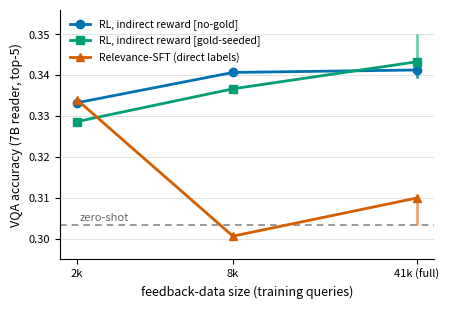

Recreate this plot in Python. (Note: this script raises an exception after producing the figure.)
"""Publication scaling figure: downstream VQA accuracy vs feedback-data size, per arm.

Colorblind-safe (Okabe-Ito subset, user-specified): no-gold RL #0072B2, SFT #D55E00,
gold RL #009E73. Zero-shot is the dashed reference. Seed spread shown as vertical
whiskers at the full-pool point (min-max over seeds). Outputs PDF (paper) + PNG (preview).

    python3 mmrag/plot_scaling.py --out mmrag/fig_mm_scaling
"""

import argparse

import matplotlib

matplotlib.use("Agg")
import matplotlib.pyplot as plt

# v2-metric VQA top-5 accuracy (n=1500), InfoSeek val, corpus_small. Sources: results/*.vqa_top5.json
X = [2000, 8000, 41000]
NOGOLD = [0.3333, 0.3407, 0.3413]      # rl-j2e5-nogold-rows{2k,8k}, rl-j2e5-nogold-det
NOGOLD_SEEDS_FULL = [0.3413, 0.3393]   # s0, s2 (s1, s3, s4 pending)
GOLD = [0.3287, 0.3367, 0.3433]        # rl-j2e5-rows{2k,8k}, rl-grpo-judge-lr2e5
GOLD_SEEDS_FULL = [0.3433, 0.3427, 0.3500, 0.3393]
SFT = [0.3340, 0.3007, 0.3100]         # sft-lr1e4-h0-rows{2k,8k}, sft-lr1e4-h0
SFT_SEEDS_FULL = [0.3100, 0.3080, 0.3033]
ZS = 0.3033

C_NOGOLD, C_SFT, C_GOLD = "#0072B2", "#D55E00", "#009E73"


def main():
    ap = argparse.ArgumentParser()
    ap.add_argument("--out", default="mmrag/fig_mm_scaling")
    args = ap.parse_args()

    fig, ax = plt.subplots(figsize=(4.6, 3.2), dpi=200)
    ax.axhline(ZS, color="#888888", lw=1.2, ls=(0, (4, 3)), zorder=1)
    ax.annotate("zero-shot", xy=(2050, ZS + 0.0012), fontsize=8, color="#666666")

    for xs, ys, seeds, c, label, mk in [
        (X, NOGOLD, NOGOLD_SEEDS_FULL, C_NOGOLD, "RL, indirect reward [no-gold]", "o"),
        (X, GOLD, GOLD_SEEDS_FULL, C_GOLD, "RL, indirect reward [gold-seeded]", "s"),
        (X, SFT, SFT_SEEDS_FULL, C_SFT, "Relevance-SFT (direct labels)", "^"),
    ]:
        ax.plot(xs, ys, color=c, lw=2, marker=mk, ms=6, zorder=3, label=label)
        ax.vlines(xs[-1], min(seeds), max(seeds), color=c, lw=2, alpha=0.55, zorder=2)

    ax.set_xscale("log")
    ax.set_xticks(X)
    ax.set_xticklabels(["2k", "8k", "41k (full)"])
    ax.minorticks_off()
    ax.set_xlabel("feedback-data size (training queries)", fontsize=9)
    ax.set_ylabel("VQA accuracy (7B reader, top-5)", fontsize=9)
    ax.tick_params(labelsize=8)
    ax.set_ylim(0.295, 0.356)
    for s in ("top", "right"):
        ax.spines[s].set_visible(False)
    ax.grid(axis="y", color="#dddddd", lw=0.6, zorder=0)
    ax.legend(fontsize=7.5, frameon=False, loc="upper left")
    fig.tight_layout()
    fig.savefig(args.out + ".pdf")
    fig.savefig(args.out + ".png")
    print("wrote", args.out + ".pdf/.png")


if __name__ == "__main__":
    main()
